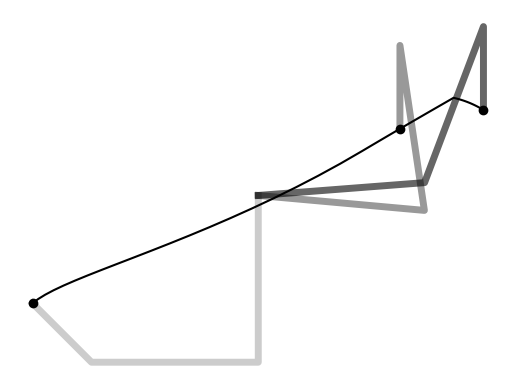

Recreate this plot in Python. (Note: this script raises an exception after producing the figure.)
'''
Batch iLQR with control primitives applied on a manipulator example

Copyright (c) 2023 Idiap Research Institute <https://www.idiap.ch/>
[redacted]
[redacted]

This file is part of RCFS <https://robotics-codes-from-scratch.github.io/>
License: MIT
'''

import numpy as np
import numpy.matlib
import matplotlib.pyplot as plt
import matplotlib.patches as patches
from scipy import special
from math import factorial

# Helper functions
# ===============================

# Logarithmic map for R^2 x S^1 manifold
def logmap(f,f0):
	position_error = f[:,:2] - f0[:,:2]
	orientation_error = np.imag(np.log( np.exp( f0[:,-1]*1j ).conj().T * np.exp(f[:,-1]*1j).T )).conj().reshape((-1,1))
	error = np.hstack(( position_error , orientation_error ))
	return error

# Forward kinematics for E-E
def fkin(param,x):
	x = x.T
	A = np.tril(np.ones([param.nbVarX,param.nbVarX]))
	f = np.vstack((param.linkLengths @ np.cos(A @ x), 
				   param.linkLengths @ np.sin(A @ x), 
				   np.mod(np.sum(x,0)+np.pi, 2*np.pi) - np.pi)) #x1,x2,o (orientation as single Euler angle for planar robot)
	return f.T

# Forward Kinematics for all joints
def fkin0(param,x):
	T = np.tril(np.ones([param.nbVarX,param.nbVarX]))
	T2 = np.tril(np.matlib.repmat(param.linkLengths,len(x),1))
	f = np.vstack(( 
		T2 @ np.cos(T@x),
		T2 @ np.sin(T@x)
	)).T
	f = np.vstack(( 
		np.zeros(2),
		f
	))
	return f

# Jacobian with analytical computation (for single time step)
def Jkin(param,x):
	T = np.tril( np.ones((len(x),len(x))) )
	J = np.vstack((
		-np.sin(T@x).T @ np.diag(param.linkLengths) @ T,
		np.cos(T@x).T @ np.diag(param.linkLengths) @ T,
		np.ones(len(x))
	))
	return J

# Residual and Jacobian
def f_reach(param,x):
	f = logmap(fkin(param,x),param.mu)
	J = np.zeros(( len(x) * param.nbVarF , len(x) * param.nbVarX ))

	for t in range(x.shape[0]):
		f[t,:2] = param.A[t].T @ f[t,:2] # Object oriented fk
		Jtmp = Jkin(param,x[t])
		Jtmp[:2] = param.A[t].T @ Jtmp[:2] # Object centered jacobian

		if param.useBoundingBox:
			for i in range(2):
				if abs(f[t,i]) < param.sizeObj[i]:
					f[t,i] = 0
					Jtmp[i]=0
				else:
					f[t,i] -=  np.sign(f[t,i]) * param.sizeObj[i]
		J[t*param.nbVarF:(t+1)*param.nbVarF, t*param.nbVarX:(t+1)*param.nbVarX] = Jtmp
	return f,J

# Building piecewise constant basis functions
def build_phi_piecewise(nb_data, nb_fct):
    phi = np.kron( np.identity(nb_fct) , np.ones((int(np.ceil(nb_data/nb_fct)),1)) )
    return phi[:nb_data]

# Building radial basis functions (RBFs)
def build_phi_rbf(nb_data, nb_fct):
    t = np.linspace(0,1,nb_data).reshape((-1,1))
    tMu = np.linspace( t[0] , t[-1] , nb_fct )
    phi = np.exp( -1e2 * (t.T - tMu)**2 )
    return phi.T

# Building Bernstein basis functions
def build_phi_bernstein(nb_data, nb_fct):
    t = np.linspace(0,1,nb_data)
    phi = np.zeros((nb_data,nb_fct))
    for i in range(nb_fct):
        phi[:,i] = factorial(nb_fct-1) / (factorial(i) * factorial(nb_fct-1-i)) * (1-t)**(nb_fct-1-i) * t**i
    return phi

# Building Fourier basis functions
def build_phi_fourier(nb_data, nb_fct):

    t = np.linspace(0,1,nb_data).reshape((-1,1))

    # Alternative computation for real and even signal
    k = np.arange(0,nb_fct).reshape((-1,1))
    phi = np.cos( t.T * k * 2 * np.pi )
    return phi.T

# General param parameters
# ===============================

param = lambda: None # Lazy way to define an empty class in python
param.dt = 1e-2 # Time step length
param.nbData = 50 # Number of datapoints
param.nbIter = 100 # Maximum number of iterations for iLQR
param.nbPoints = 2 # Number of viapoints
param.nbVarX = 3 # State space dimension (x1,x2,x3)
param.nbVarU = 3 # Control space dimension (dx1,dx2,dx3)
param.nbVarF = 3 # Objective function dimension (f1,f2,f3, with f3 as orientation)
param.linkLengths = [2,2,1] # Robot links lengths
param.sizeObj = [.2,.3] # Size of objects
param.r = 1e-6 # Control weight term
param.mu = np.asarray([[2,1,-np.pi/6], [3,2,-np.pi/3]]).T # Viapoints 
param.useBoundingBox = True # Consider bounding boxes for reaching cost
param.nbFct = 5 # Number of basis functions
param.basisName = "PIECEWISE"

# Task parameters
# ===============================

# Targets
param.mu = np.asarray([ # x, y, orientation
	[2,1,-np.pi/2],	
	[3,1,-np.pi/2]
])

# Transformation matrices
param.A = np.zeros( (param.nbPoints,2,2) )
for i in range(param.nbPoints):
	orn_t = param.mu[i,-1]
	param.A[i,:,:] = np.asarray([
		[np.cos(orn_t) , -np.sin(orn_t)],
		[np.sin(orn_t) , np.cos(orn_t)]
	])

# Regularization matrix
R = np.identity( (param.nbData-1) * param.nbVarU ) * param.r

# Precision matrix
Q = np.identity( param.nbVarF  * param.nbPoints)

# System parameters
# ===============================

# Time occurrence of viapoints
tl = np.linspace(0,param.nbData,param.nbPoints+1)
tl = np.rint(tl[1:]).astype(np.int64)-1
idx = np.array([ i + np.arange(0,param.nbVarX,1) for i in (tl* param.nbVarX)]) 

u = np.zeros(param.nbVarU * (param.nbData-1)) # Initial control command
x0 = np.array([3*np.pi/2, -np.pi/2, - np.pi/4]) # Initial state (in joint space)

# Transfer matrices (for linear system as single integrator)
Su0 = np.vstack([np.zeros((param.nbVarX, param.nbVarX*(param.nbData-1))), 
      np.tril(np.kron(np.ones((param.nbData-1, param.nbData-1)), np.eye(param.nbVarX)*param.dt))]) 
Sx0 = np.kron( np.ones(param.nbData) , np.identity(param.nbVarX) ).T
Su = Su0[idx.flatten()] # We remove the lines that are out of interest

# Basis functions
# ================

functions = {
    "PIECEWISE": build_phi_piecewise,
    "RBF": build_phi_rbf,
    "BERNSTEIN": build_phi_bernstein,
    "FOURIER": build_phi_fourier
}
phi = functions[param.basisName](param.nbData-1,param.nbFct)
PSI = np.kron(phi,np.identity(param.nbVarU))

# Solving iLQR
# ===============================

for i in range( param.nbIter ):
	x = np.real(Su0 @ u + Sx0 @ x0)
	x = x.reshape( (  param.nbData , param.nbVarX) )

	f, J = f_reach(param,x[tl])
	dw = np.linalg.inv(PSI.T @ Su.T @ J.T @ Q @ J @ Su @ PSI + PSI.T @ R @ PSI) @ (-PSI.T @ Su.T @ J.T @ Q @ f.flatten() - PSI.T @ u * param.r)
	du = PSI @ dw
	# Perform line search
	alpha = 1
	cost0 = f.flatten() @ Q @ f.flatten() + np.linalg.norm(u) * param.r
	
	while True:
		utmp = u + du * alpha
		xtmp = np.real(Su0 @ utmp + Sx0 @ x0)
		xtmp = xtmp.reshape( (  param.nbData , param.nbVarX) )
		ftmp, _ = f_reach(param,xtmp[tl])
		cost = ftmp.flatten() @ Q @ ftmp.flatten() + np.linalg.norm(utmp) * param.r
		
		if cost < cost0 or alpha < 1E-3:
			u = utmp
			print("Iteration {}, cost: {}, alpha: {}".format(i,cost,alpha))
			break

		alpha /=2

	if np.linalg.norm( alpha * du ) < 1E-2:
		break

# Plotting
# ===============================

plt.figure()
plt.axis("off")
plt.gca().set_aspect('equal', adjustable='box')

# Get points of interest
f = fkin(param,x)
f00 = fkin0(param,x[0])
f10 = fkin0(param,x[tl[0]])
fT0 = fkin0(param,x[-1])
u = u.reshape((-1,param.nbVarU))

plt.plot(f00[:,0], f00[:,1], c='black',linewidth=5,alpha=.2)
plt.plot(f10[:,0], f10[:,1], c='black',linewidth=5,alpha=.4)
plt.plot(fT0[:,0], fT0[:,1], c='black',linewidth=5,alpha=.6)

plt.plot(f[:,0],f[:,1],c="black",marker="o",markevery=[0]+tl.tolist()) #,label="Trajectory"2

# Plot bounding box or via-points
ax = plt.gca()
color_map = ["deepskyblue","darkorange"]
for i in range(param.nbPoints):
	
	if param.useBoundingBox:
		rect_origin = param.mu[i,:2] - param.A[i]@np.array(param.sizeObj)
		rect_orn = param.mu[i,-1]

		rect = patches.Rectangle(rect_origin,param.sizeObj[0]*2,param.sizeObj[1]*2,np.degrees(rect_orn),color=color_map[i])
		ax.add_patch(rect)
	else:
		plt.scatter(param.mu[i,0],param.mu[i,1],s=100,marker="X",c=color_map[i])

fig,axs = plt.subplots(7,1)

axs[0].plot(f[:,0],c='black')
axs[0].set_ylabel("$f(x)_1$")
axs[0].set_xticks([0,param.nbData])
axs[0].set_xticklabels(["0","T"])
for i in range(param.nbPoints):
    axs[0].scatter(tl[i],param.mu[i,0],c='blue')

axs[1].plot(f[:,1],c='black')
axs[1].set_ylabel("$f(x)_2$")
axs[1].set_xticks([0,param.nbData])
axs[1].set_xticklabels(["0","T"])
for i in range(param.nbPoints):
    axs[1].scatter(tl[i],param.mu[i,1],c='blue')

axs[2].plot(f[:,2],c='black')
axs[2].set_ylabel("$f(x)_3$")
axs[2].set_xticks([0,param.nbData])
axs[2].set_xticklabels(["0","T"])
for i in range(param.nbPoints):
    axs[2].scatter(tl[i],param.mu[i,2],c='blue')

axs[3].plot(u[:,0],c='black')
axs[3].set_ylabel("$u_1$")
axs[3].set_xticks([0,param.nbData-1])
axs[3].set_xticklabels(["0","T-1"])

axs[4].plot(u[:,1],c='black')
axs[4].set_ylabel("$u_2$")
axs[4].set_xticks([0,param.nbData-1])
axs[4].set_xticklabels(["0","T-1"])

axs[5].plot(u[:,2],c='black')
axs[5].set_ylabel("$u_3$")
axs[5].set_xticks([0,param.nbData-1])
axs[5].set_xticklabels(["0","T-1"])

axs[6].set_ylabel("$\phi_k$")
axs[6].set_xticks([0,param.nbData-1])
axs[6].set_xticklabels(["0","T-1"])
for i in range(param.nbFct):
    axs[6].plot(phi[:,i])
axs[6].set_xlabel("$t$")

plt.show()
